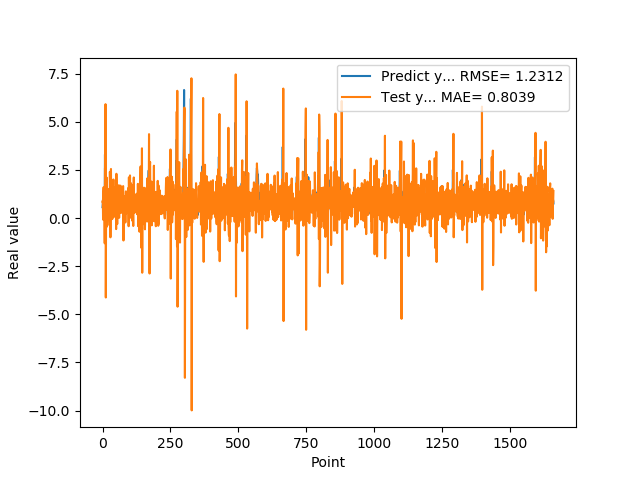

Data behind this chart, as committed beside it:
5.654720067979999154e-01, 8.470501599714668206e-01
7.307389974590000614e-01, 9.076977904577802070e-01
1.074290990829999792e+00, -8.301726457441167828e-02
9.521890282630000035e-01, 1.344566754027616939e+00
9.879170060160000766e-01, 1.603619839907698408e+00
1.011654973029999960e+00, 5.966297534366019617e-01
0.000000000000000000e+00, 9.551806444303122534e-01
7.643579840659999736e-01, 4.453483398997916121e-01
7.788103222849999119e-01, -1.310753455050953864e+00
3.306220054629999794e+00, 2.582688702062172048e+00
1.055441975589999970e+00, 2.031033141269996456e+00
7.543110251430000801e-01, 5.915390893631192526e+00
7.915459871289999283e-01, -4.126666099359930229e+00
1.409499049189999909e+00, 1.464074639884392071e-01
8.875439763070001042e-01, 1.194024029571557399e+00
6.401469707490000660e-01, 2.106599507802914939e+00
5.082880258560000808e-01, -4.472470116851636757e-01
8.640019893649999450e-01, 1.603362438139974699e-01
5.725920200349999822e-01, 6.223178875985844183e-01
8.469420075419999971e-01, 1.509465479135934096e+00
9.181020259860001032e-01, 2.357807174135497785e-01
7.976629734039999420e-01, 1.490187756874815417e+00
9.608020186419998776e-01, 9.519034447086446304e-01
9.555831551549999192e-01, 6.238873515823548654e-01
3.470349907879999862e-01, 1.224299264443556412e+00
9.546210169789999256e-01, 5.574089544240150573e-01
1.293938040730000072e+00, -3.813199978219004582e-01
5.251880288119999962e-01, 2.403235281511630017e+00
4.773890078070000542e-01, 1.335364654842775334e+00
1.275226235389999907e+00, -1.002047605282293974e+00
8.723750114439999814e-01, 1.015892117866313615e+00
8.355640172959999390e-01, 2.549137881568846797e+00
7.321749925609999377e-01, -8.670363923542238893e-02
7.640249729160000225e-01, 6.965488412691552833e-01
4.072830080990000323e-01, 5.855672865258996218e-01
4.752210080619999610e-01, 7.170772388497950178e-01
8.781340122220000488e-01, -4.954163600345778268e-02
7.414129972460000717e-01, 1.095922344412619154e+00
1.258002042770000051e+00, 1.693550324725887846e+00
1.069700956339999953e+00, 7.400881001570346340e-01
7.274609804150000691e-01, 2.003399205475756339e+00
7.892770171170000459e-01, 2.988810538823717944e-01
6.237750053410000550e-01, 5.879175982958637081e-02
6.914690136910000007e-01, 8.810555572460138096e-01
8.557710051540000640e-01, 4.363575241050799414e-01
7.093830108640000187e-01, 1.028613076272652638e+00
1.014547944070000041e+00, 1.138028959744872504e+00
1.115731000900000103e+00, 6.113758868621415044e-01
4.182830154900000208e-01, 1.608901000000978909e+00
1.002280950550000105e+00, 7.922399317611661385e-01
1.218860983849999968e+00, -5.739943183757115763e-01
1.143296003339999922e+00, 2.299744568605983197e+00
6.528189778330000248e-01, 1.368316979268941136e+00
6.746559739110000731e-01, 4.992215100835442065e-01
6.009536385540000802e-01, -3.121367649543474454e-01
6.694570183749999348e-01, 8.080753916143433857e-01
6.538079977039999990e-01, 6.406534894344355635e-01
7.814120054240000224e-01, 9.410086951125116173e-01
1.206303954120000022e+00, 8.127296912798330775e-01
8.469259738919999725e-01, 1.307238213055073928e+00
8.286409974099999687e-01, 1.703957540549325911e+00
... 1,599 more rows
